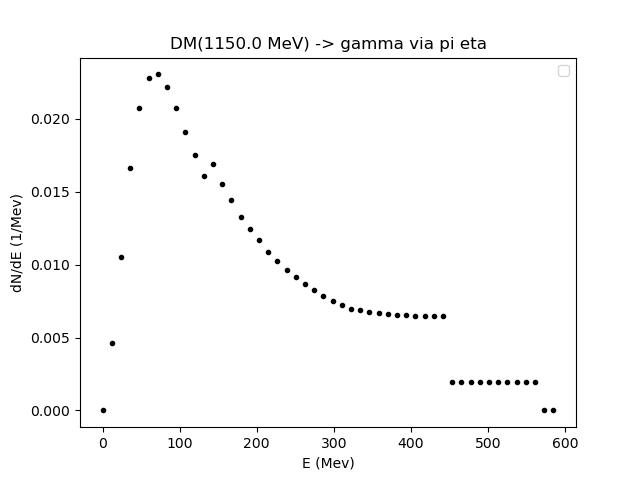

Source data for this figure (header and first rows):
0.01, 11.942304179770986, 23.874608359541973, 35.806912539312954, 47.73921671908394, 59.67152089885493, 71.60382507862592, 83.53612925839691, 95.46843343816789, 107.40073761793887, 119.33304179770987, 131.26534597748085, 143.19765015725181, 155.1299543370228, 167.0622585167938, 178.99456269656477, 190.92686687633577, 202.85917105610676, 214.79147523587773, 226.72377941564872, 238.65608359541972, 250.58838777519068, 262.5206919549617, 274.45299613473264
0.0, 0.00463, 0.01053, 0.0166, 0.02072, 0.02281, 0.02305, 0.02218, 0.02072, 0.01913, 0.01751, 0.01611, 0.01688, 0.01555, 0.01441, 0.01328, 0.01246, 0.01172, 0.0109, 0.01026, 0.009656, 0.009145, 0.008665, 0.008245
